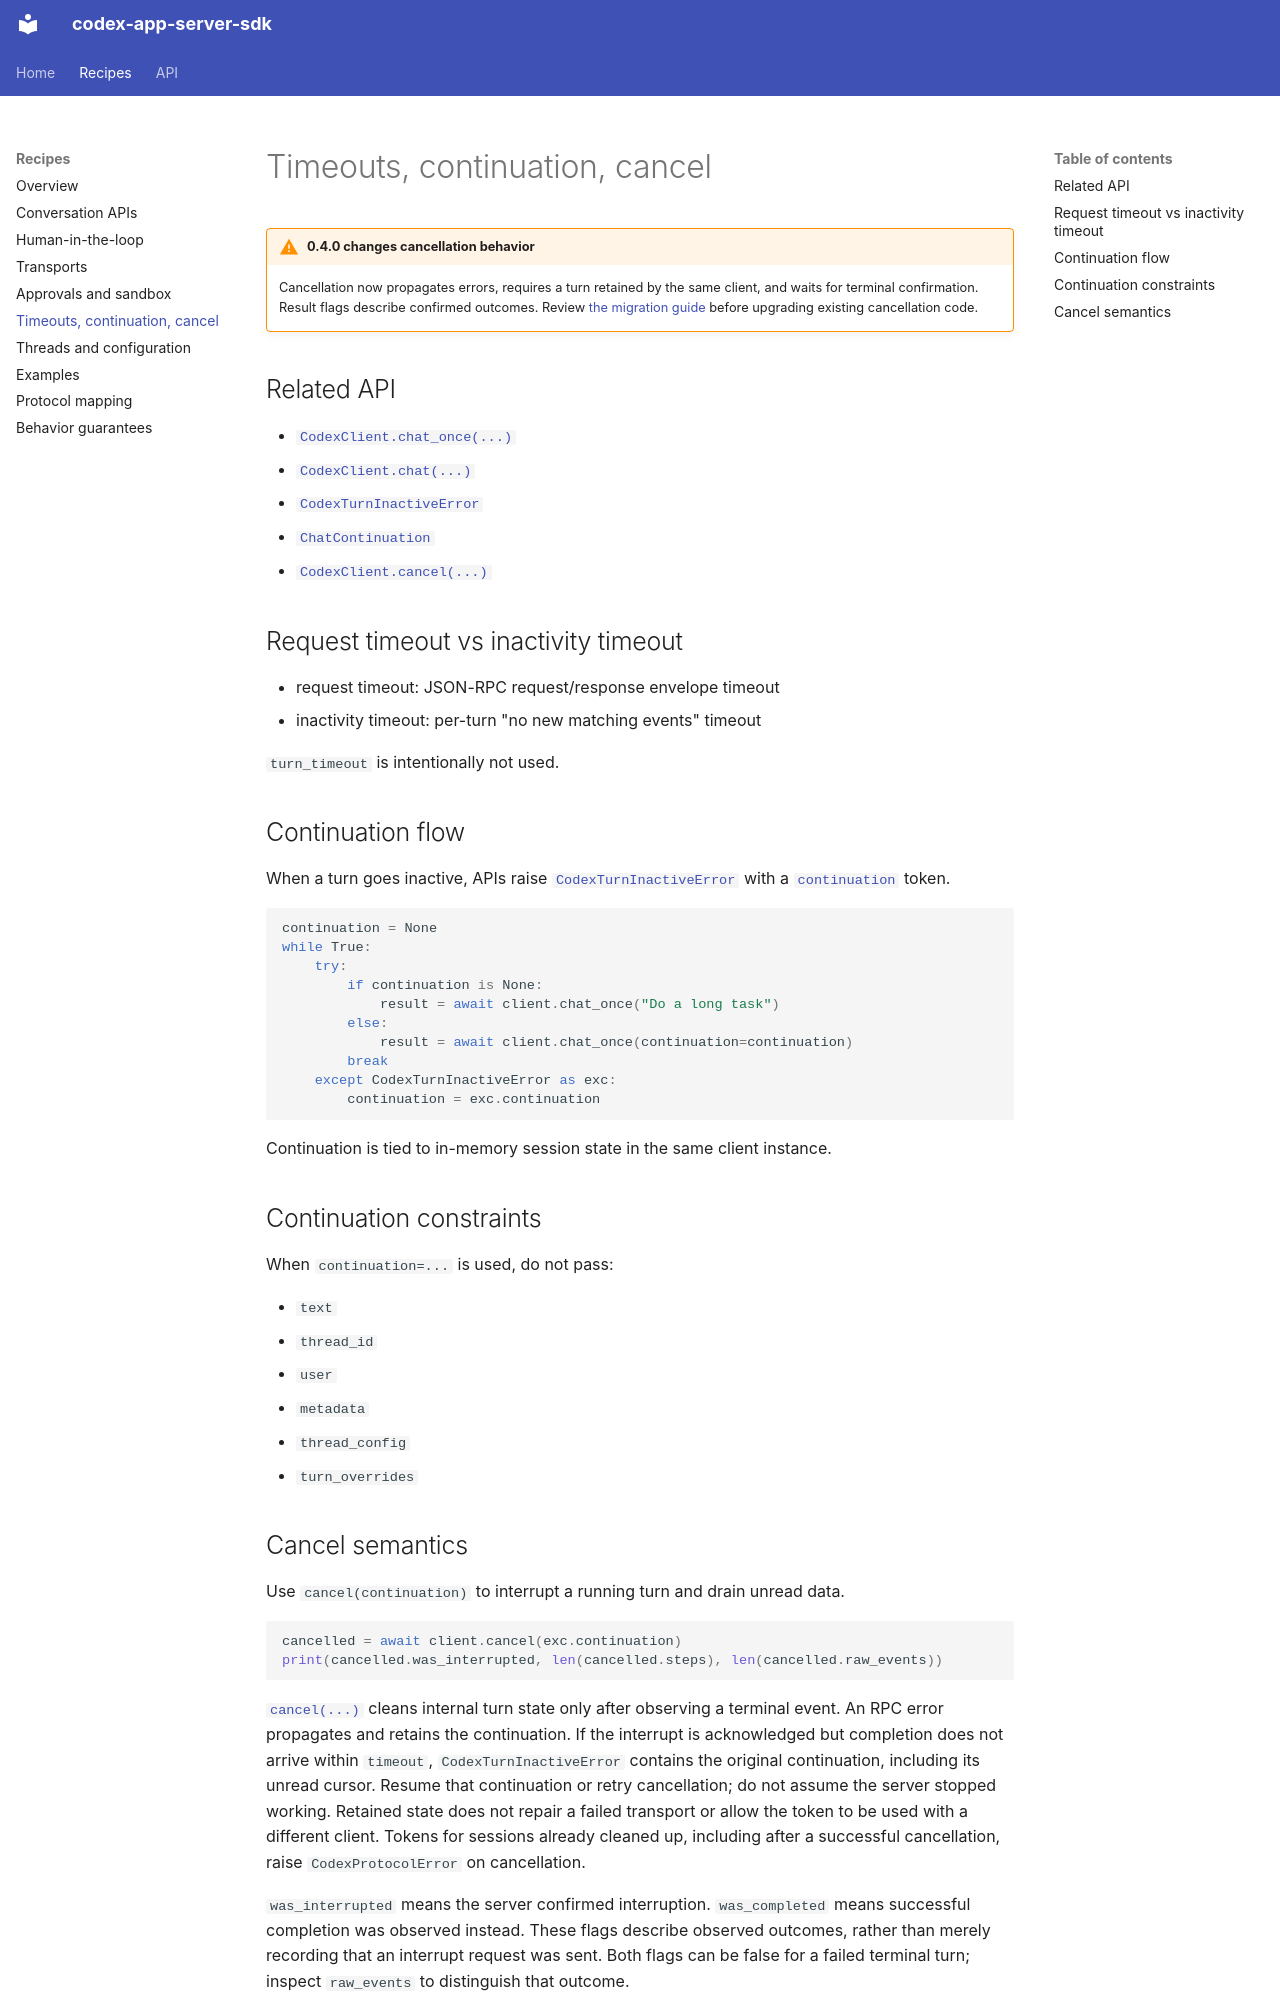

repository: emsi/codex-app-server-sdk · page: timeouts-continuation-cancel/index.html · generator: mkdocs

# Timeouts, continuation, cancel

!!! warning "0.4.0 changes cancellation behavior"

    Cancellation now propagates errors, requires a turn retained by the same
    client, and waits for terminal confirmation. Result flags describe confirmed
    outcomes. Review [the migration guide](migration-0.4.0.md#cancellation-requires-ownership-and-terminal-confirmation)
    before upgrading existing cancellation code.

## Related API

- [`CodexClient.chat_once(...)`](api/client.md#codex_app_server_sdk.client.CodexClient.chat_once)
- [`CodexClient.chat(...)`](api/client.md#codex_app_server_sdk.client.CodexClient.chat)
- [`CodexTurnInactiveError`](api/errors.md#codex_app_server_sdk.errors.CodexTurnInactiveError)
- [`ChatContinuation`](api/models.md#codex_app_server_sdk.models.ChatContinuation)
- [`CodexClient.cancel(...)`](api/client.md#codex_app_server_sdk.client.CodexClient.cancel)

## Request timeout vs inactivity timeout

- request timeout: JSON-RPC request/response envelope timeout
- inactivity timeout: per-turn "no new matching events" timeout

`turn_timeout` is intentionally not used.

## Continuation flow

When a turn goes inactive, APIs raise [`CodexTurnInactiveError`](api/errors.md#codex_app_server_sdk.errors.CodexTurnInactiveError) with a
[`continuation`](api/models.md#codex_app_server_sdk.models.ChatContinuation) token.

```python
continuation = None
while True:
    try:
        if continuation is None:
            result = await client.chat_once("Do a long task")
        else:
            result = await client.chat_once(continuation=continuation)
        break
    except CodexTurnInactiveError as exc:
        continuation = exc.continuation
```

Continuation is tied to in-memory session state in the same client instance.

## Continuation constraints

When `continuation=...` is used, do not pass:

- `text`
- `thread_id`
- `user`
- `metadata`
- `thread_config`
- `turn_overrides`
